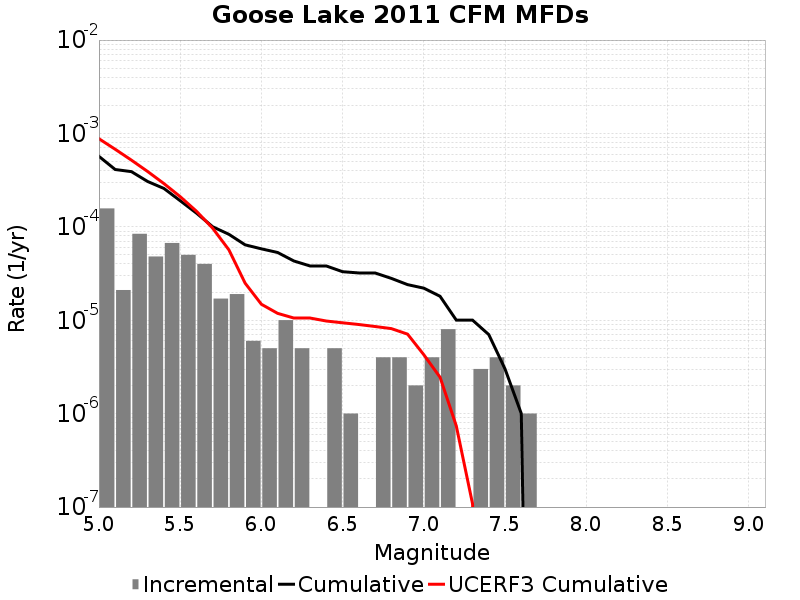

The table this chart was drawn from, first rows:
Magnitude, Incremental Rate, Cumulative Rate, UCERF3 Cumulative Rate
5.05, 1.5747228E-4, 5.6870567E-4, 8.781311E-4
5.15, 2.1063173E-5, 4.1123337E-4, 6.773831E-4
5.25, 8.425269E-5, 3.901702E-4, 5.179233E-4
5.35, 4.8144393E-5, 3.059175E-4, 3.912599E-4
5.45, 6.720155E-5, 2.5777312E-4, 2.906476E-4
5.55, 5.015041E-5, 1.9057156E-4, 2.1072838E-4
5.65, 4.012033E-5, 1.4042115E-4, 1.4724629E-4
5.75, 1.705114E-5, 1.0030082E-4, 9.682067E-5
5.85, 1.9057155E-5, 8.324968E-5, 5.676619E-5
5.95, 6.018049E-6, 6.419253E-5, 2.4949775E-5
6.05, 5.015041E-6, 5.8174475E-5, 1.4840708E-5
6.15, 1.0030082E-5, 5.3159434E-5, 1.1855327E-5
6.25, 5.015041E-6, 4.3129352E-5, 1.0561222E-5
6.35, 0.0, 3.811431E-5, 1.0561222E-5
6.45, 5.015041E-6, 3.811431E-5, 9.8122755E-6
6.55, 1.0030083E-6, 3.309927E-5, 9.394644E-6
6.65, 0.0, 3.2096264E-5, 9.004372E-6
6.75, 4.012033E-6, 3.2096264E-5, 8.573226E-6
6.85, 4.012033E-6, 2.808423E-5, 8.141211E-6
6.95, 2.0060165E-6, 2.4072197E-5, 7.1015947E-6
7.05, 4.012033E-6, 2.206618E-5, 4.274196E-6
7.15, 8.024066E-6, 1.8054148E-5, 2.451909E-6
7.25, 0.0, 1.0030082E-5, 7.378361E-7
7.35, 3.0090246E-6, 1.0030082E-5, 1.0840584E-7
7.45, 4.012033E-6, 7.0210576E-6, 0.0
7.55, 2.0060165E-6, 3.0090246E-6, 0.0
7.65, 1.0030083E-6, 1.0030083E-6, 0.0
7.75, 0.0, 0.0, 0.0
7.85, 0.0, 0.0, 0.0
7.95, 0.0, 0.0, 0.0
8.05, 0.0, 0.0, 0.0
8.15, 0.0, 0.0, 0.0
8.25, 0.0, 0.0, 0.0
8.35, 0.0, 0.0, 0.0
8.45, 0.0, 0.0, 0.0
8.55, 0.0, 0.0, 0.0
8.65, 0.0, 0.0, 0.0
8.75, 0.0, 0.0, 0.0
8.85, 0.0, 0.0, 0.0
8.95, 0.0, 0.0, 0.0
9.05, 0.0, 0.0, 0.0
